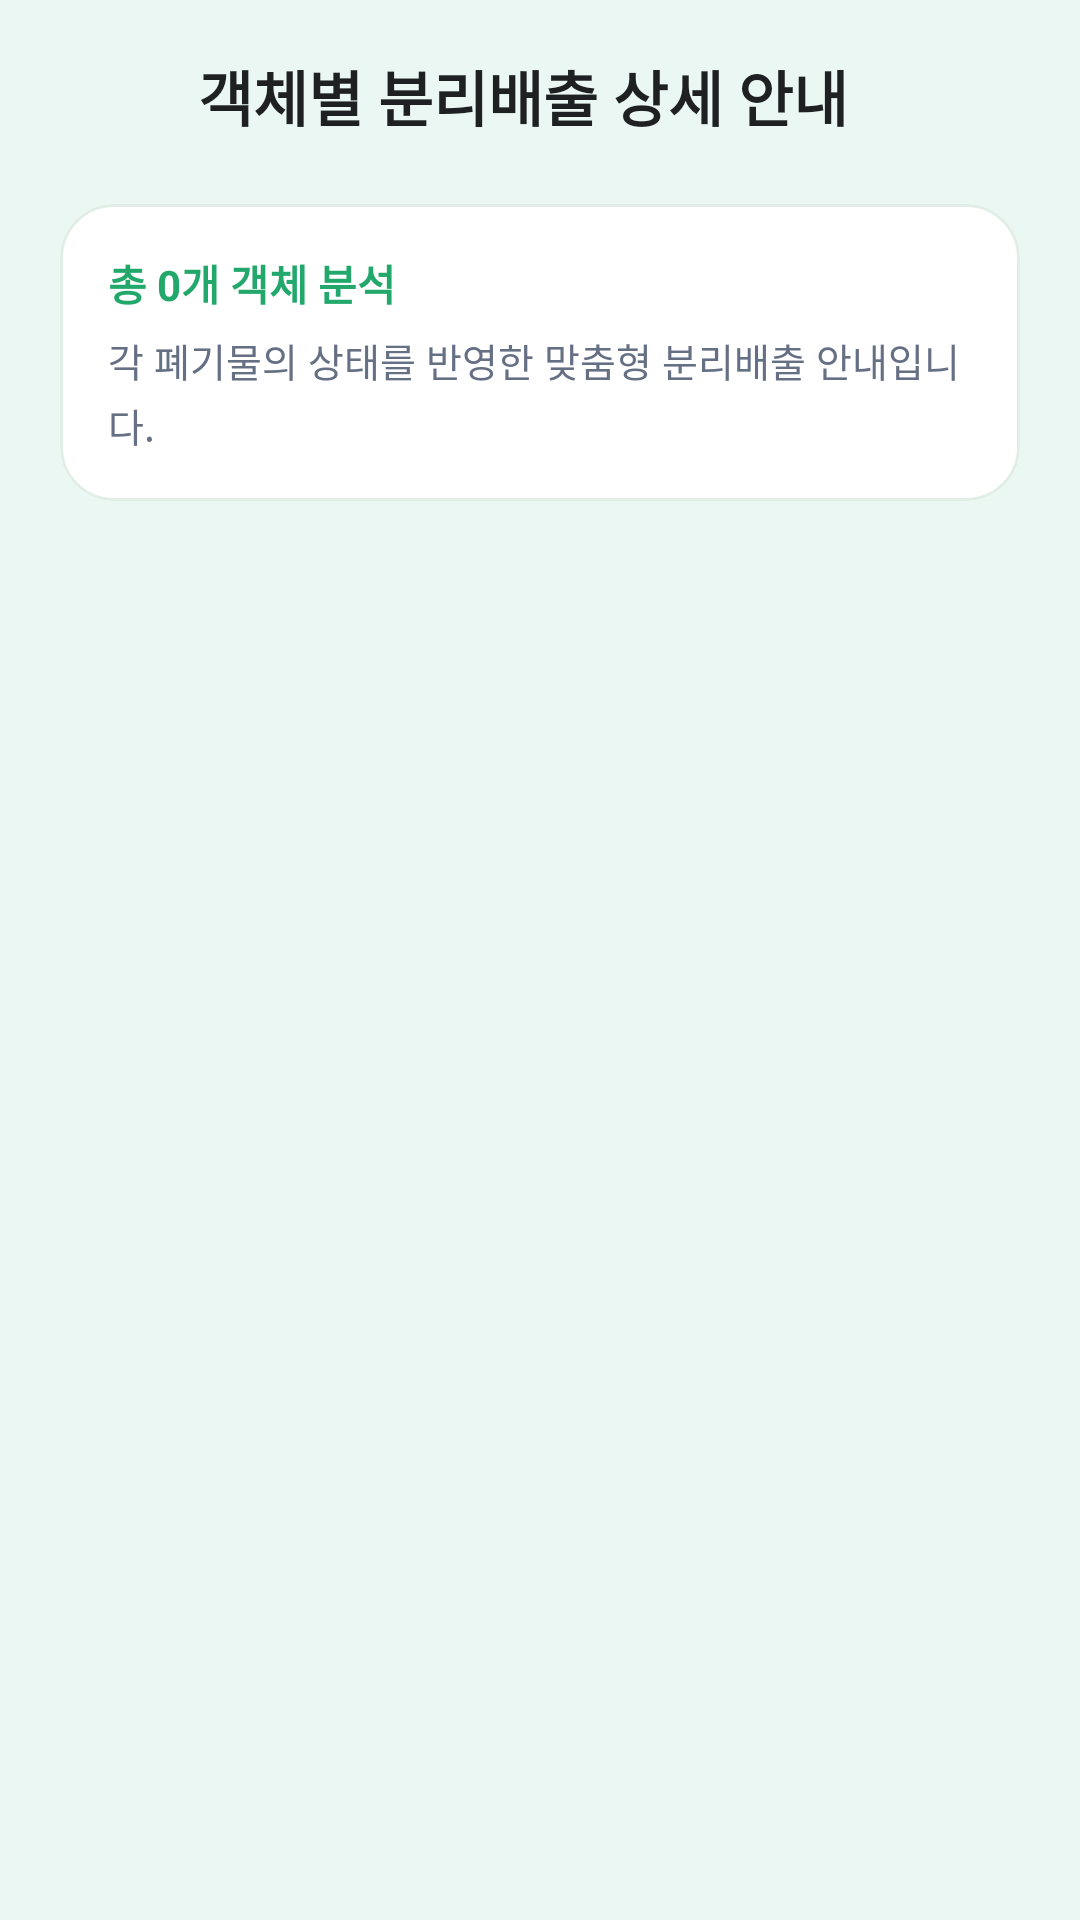

The Android layout XML behind this screen, and the referenced resources:
<!-- AndroidManifest.xml: application theme Theme.RecycleGuide -->
<!-- res/layout/fragment_waste_guide_detail.xml -->
<androidx.constraintlayout.widget.ConstraintLayout
    xmlns:android="http://schemas.android.com/apk/res/android"
    xmlns:app="http://schemas.android.com/apk/res-auto"
    android:layout_width="match_parent"
    android:layout_height="match_parent"
    android:background="@color/bg_green_light"
    android:paddingHorizontal="20dp"
    android:paddingTop="8dp"
    android:paddingBottom="16dp">

    
    <LinearLayout
        android:id="@+id/layout_guide_detail_header"
        android:layout_width="0dp"
        android:layout_height="48dp"
        android:gravity="center_vertical"
        android:orientation="horizontal"
        app:layout_constraintEnd_toEndOf="parent"
        app:layout_constraintStart_toStartOf="parent"
        app:layout_constraintTop_toTopOf="parent">

        <ImageButton
            android:id="@+id/btn_back_guide_detail"
            android:layout_width="40dp"
            android:layout_height="40dp"
            android:background="?attr/selectableItemBackgroundBorderless"
            android:contentDescription="@string/region_back_description"
            android:padding="8dp"
            app:srcCompat="@drawable/ic_arrow_back_24"
            app:tint="@color/text_main" />

        <TextView
            android:layout_width="wrap_content"
            android:layout_height="wrap_content"
            android:layout_marginStart="6dp"
            android:text="객체별 분리배출 상세 안내"
            android:textColor="@color/text_main"
            android:textSize="20sp"
            android:textStyle="bold" />

    </LinearLayout>


    
    <androidx.core.widget.NestedScrollView
        android:id="@+id/scroll_guide_detail"
        android:layout_width="0dp"
        android:layout_height="0dp"
        android:layout_marginTop="12dp"
        android:fillViewport="true"
        android:overScrollMode="never"
        android:scrollbars="none"
        app:layout_constraintBottom_toBottomOf="parent"
        app:layout_constraintEnd_toEndOf="parent"
        app:layout_constraintStart_toStartOf="parent"
        app:layout_constraintTop_toBottomOf="@id/layout_guide_detail_header">

        <LinearLayout
            android:layout_width="match_parent"
            android:layout_height="wrap_content"
            android:orientation="vertical">

            
            <com.google.android.material.card.MaterialCardView
                android:layout_width="match_parent"
                android:layout_height="wrap_content"
                app:cardBackgroundColor="@color/white"
                app:cardCornerRadius="18dp"
                app:cardElevation="0dp"
                app:strokeColor="@color/home_card_stroke"
                app:strokeWidth="1dp">

                <LinearLayout
                    android:layout_width="match_parent"
                    android:layout_height="wrap_content"
                    android:orientation="vertical"
                    android:padding="16dp">

                    <TextView
                        android:id="@+id/tv_guide_detail_count"
                        android:layout_width="match_parent"
                        android:layout_height="wrap_content"
                        android:text="총 0개 객체 분석"
                        android:textColor="@color/primary_green"
                        android:textSize="14sp"
                        android:textStyle="bold" />

                    <TextView
                        android:id="@+id/tv_guide_detail_description"
                        android:layout_width="match_parent"
                        android:layout_height="wrap_content"
                        android:layout_marginTop="6dp"
                        android:lineSpacingExtra="3dp"
                        android:text="각 폐기물의 상태를 반영한 맞춤형 분리배출 안내입니다."
                        android:textColor="@color/text_sub"
                        android:textSize="13sp" />

                </LinearLayout>

            </com.google.android.material.card.MaterialCardView>


            
            <LinearLayout
                android:id="@+id/layout_guide_detail_objects"
                android:layout_width="match_parent"
                android:layout_height="wrap_content"
                android:layout_marginTop="12dp"
                android:orientation="vertical" />

        </LinearLayout>

    </androidx.core.widget.NestedScrollView>

</androidx.constraintlayout.widget.ConstraintLayout>
<!-- resources referenced by this layout -->
<resources>
  <color name="bg_green_light">#EBF7F2</color>
  <color name="home_card_stroke">#E1EEE6</color>
  <color name="primary_green">#22A86B</color>
  <color name="text_main">#1E2022</color>
  <color name="text_sub">#667085</color>
  <color name="white">#FFFFFFFF</color>
  <string name="region_back_description">뒤로 가기</string>
  <style name="Theme.RecycleGuide" parent="Base.Theme.RecycleGuide" />
  <style name="Base.Theme.RecycleGuide" parent="Theme.Material3.DayNight.NoActionBar">
          
          
      </style>
</resources>
